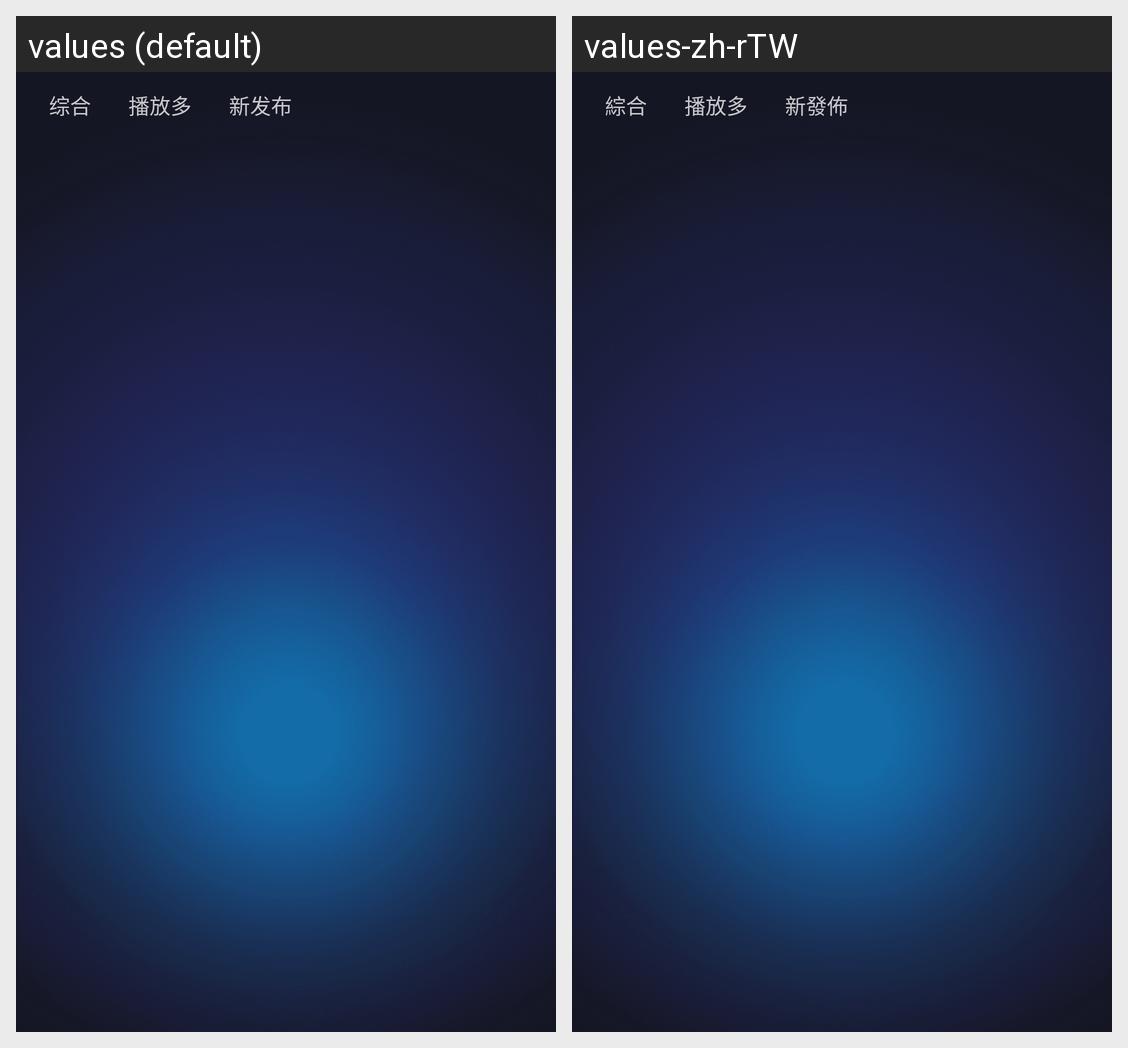

The Android screen above is rendered under two locales of the same app. Produce the string resources it draws, with the default and per-locale values.
Android screen res/layout/activity_fliter_short_video.xml rendered under 2 locales, left to right: values (default), values-zh-rTW. Device: Nexus 5 (rendered at 1080×1920; each locale shown at half size, 540×960, under a caption strip naming it); theme AppTheme.
Strings drawn on this screen, with the default value and each locale's value (text and hints the layout hard-codes, and strings that could not be matched under every locale, appear in the picture but are not listed):

comprehensive
  values: 综合
  values-zh-rTW: 綜合

playMore
  values: 播放多
  values-zh-rTW: 播放多

newRelease
  values: 新发布
  values-zh-rTW: 新發佈
